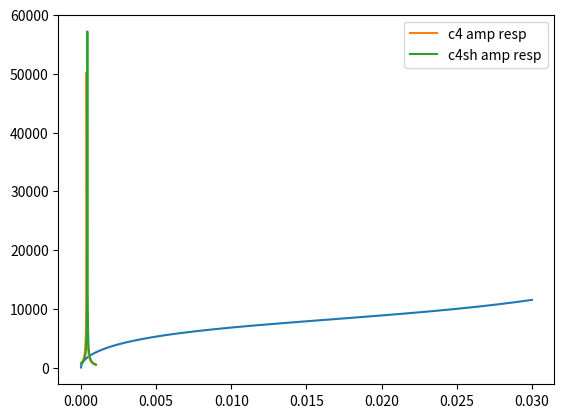

Write the Python code that produced this figure.
import numpy as np
import matplotlib.pyplot as pl

memLen = 30e-3
celleLen = memLen / 3000


def br(l):
    return 0.1e-3 + (0.2e-3 / memLen) * l


def hy(l):
    return 0.3e-3 - (0.2e-3 / memLen) * l


def kf(l):
    return 1e-6 + ((0.1 - 1e-6) / memLen) * l


def rho(l):
    return 1500 + (1000 / memLen) * l


def m(l):
    return br(l) * hy(l) * celleLen * rho(l)


def oscif(l):
    return np.sqrt(kf(l) / m(l))


l = np.linspace(0, memLen, 3000)
omega0 = oscif(l)
pl.plot(l, omega0)
pl.show()


M = m(l)
c4 = 261.63
c4sh = 277.18


def getA(omf, b=0):
    return ((np.sqrt((omega0 ** 2 - omf ** 2) ** 2 + (b * omf / M) ** 2)) * M) ** -1


B = 0.00000001

Ac4 = getA(2 * np.pi * c4, b=B)
Ac4sh = getA(2 * np.pi * c4sh, b=B)

N = 100
# pl.plot(l, Ac4, label="c4 amp resp")
# pl.plot(l, Ac4sh, label="c4sh amp resp")
pl.plot(l[0:N], Ac4[0:N], label="c4 amp resp")
pl.plot(l[0:N], Ac4sh[0:N], label="c4sh amp resp")
pl.legend()
pl.show()
